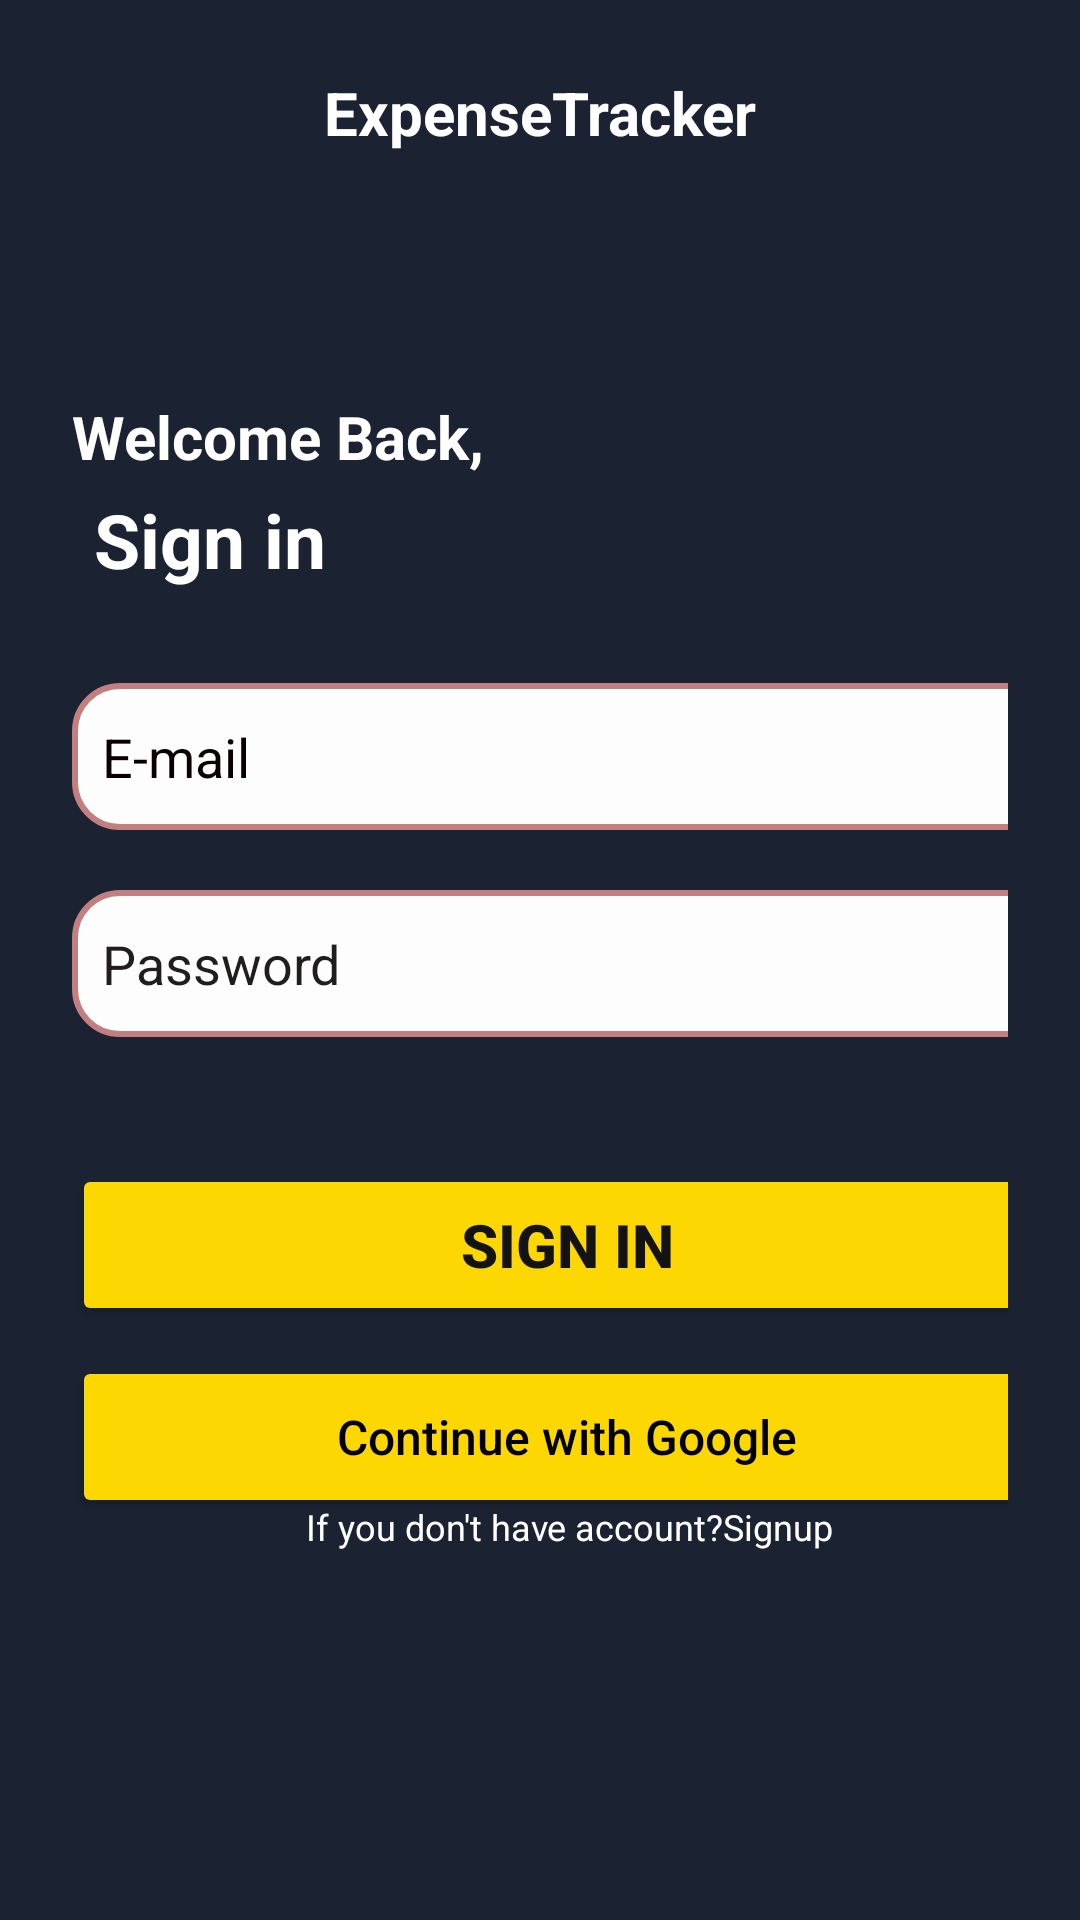

This screen was rendered from an Android layout file. Write that file and the resources it references.
<!-- AndroidManifest.xml: application theme Theme.Expense_Tracker -->
<!-- res/layout/activity_login.xml -->
<androidx.constraintlayout.widget.ConstraintLayout xmlns:android="http://schemas.android.com/apk/res/android"
    xmlns:app="http://schemas.android.com/apk/res-auto"
    xmlns:tools="http://schemas.android.com/tools"
    android:layout_width="match_parent"
    android:layout_height="match_parent"
    android:background="#1B2232"
    android:gravity="center"
    android:orientation="vertical"
    android:padding="24dp">
    
    <EditText
        android:id="@+id/etEmail"
        android:layout_width="330dp"
        android:layout_height="49dp"
        android:background="@drawable/roundshape"
        android:hint="E-mail"
        android:padding="10dp"
        android:shadowColor="@color/black"
        android:textColor="#090808"
        android:textColorHint="#0B0000"
        app:layout_constraintBottom_toBottomOf="parent"
        app:layout_constraintEnd_toEndOf="parent"
        app:layout_constraintHorizontal_bias="0.0"
        app:layout_constraintStart_toStartOf="parent"
        app:layout_constraintTop_toTopOf="parent"
        app:layout_constraintVertical_bias="0.375" />

    <EditText
        android:id="@+id/etPassword"
        android:layout_width="330dp"
        android:layout_height="49dp"
        android:layout_marginTop="20dp"
        android:background="@drawable/roundshape"
        android:hint="Password"
        android:inputType="textPassword"
        android:padding="10dp"
        android:shadowColor="@color/black"
        android:textColor="#090808"
        android:textColorHint="#211D1D"
        app:layout_constraintEnd_toEndOf="@+id/etEmail"
        app:layout_constraintStart_toStartOf="@+id/etEmail"
        app:layout_constraintTop_toBottomOf="@+id/etEmail" />

    <Button
        android:id="@+id/Loginbutton"
        android:layout_width="330dp"
        android:layout_height="54dp"
        android:layout_marginBottom="8dp"
        android:backgroundTint="#FDD702"
        android:text="Sign In"
        android:textColor="#141313"
        android:textSize="20dp"
        android:textStyle="bold"
        app:cornerRadius="27dp"
        app:layout_constraintBottom_toBottomOf="parent"
        app:layout_constraintEnd_toEndOf="@+id/etPassword"
        app:layout_constraintHorizontal_bias="0.0"
        app:layout_constraintHorizontal_chainStyle="spread_inside"
        app:layout_constraintStart_toStartOf="@+id/etPassword"
        app:layout_constraintTop_toBottomOf="@+id/etPassword"
        app:layout_constraintVertical_bias="0.203" />

    <Button
        android:id="@+id/btnGoogle"
        android:layout_width="330dp"
        android:layout_height="54dp"
        android:layout_marginTop="10dp"
        android:backgroundTint="#FDD702"
        android:drawableTint="@null"
        android:gravity="center"
        android:paddingStart="16dp"
        android:paddingEnd="16dp"
        android:shadowRadius="20"
        android:text="Continue with Google"
        android:textAllCaps="false"
        android:textColor="#000000"
        android:textSize="16sp"
        app:layout_constraintEnd_toEndOf="@+id/Loginbutton"
        app:layout_constraintStart_toStartOf="@+id/Loginbutton"
        app:layout_constraintTop_toBottomOf="@+id/Loginbutton"
        app:layout_constraintWidth_percent="0.85" />

    <ImageView
        android:layout_width="24dp"
        android:layout_height="24dp"
        android:layout_marginStart="10dp"
        android:layout_marginTop="14dp"
        android:src="@drawable/googl_logo"
        app:layout_constraintEnd_toEndOf="@+id/btnGoogle"
        app:layout_constraintHorizontal_bias="0.083"
        app:layout_constraintStart_toStartOf="@+id/btnGoogle"
        app:layout_constraintTop_toTopOf="@+id/btnGoogle" />

    <TextView
        android:id="@+id/signUpbutton"
        android:layout_width="wrap_content"
        android:layout_height="wrap_content"
        android:layout_marginBottom="12dp"
        android:text="If you don't have account?Signup"
        android:textColor="#FFFFFF"
        android:textSize="12dp"
        app:cornerRadius="15dp"
        app:layout_constraintBottom_toBottomOf="parent"
        app:layout_constraintEnd_toEndOf="@+id/Loginbutton"
        app:layout_constraintHorizontal_bias="0.506"
        app:layout_constraintStart_toStartOf="@+id/Loginbutton"
        app:layout_constraintTop_toBottomOf="@+id/Loginbutton"
        app:layout_constraintVertical_bias="0.403" />

    <TextView
        android:id="@+id/textView"
        android:layout_width="wrap_content"
        android:layout_height="wrap_content"
        android:layout_marginTop="108dp"
        android:text="Welcome Back,"
        android:textColor="#FFFFFF"
        android:textSize="20dp"
        android:textStyle="bold"
        app:layout_constraintEnd_toEndOf="parent"
        app:layout_constraintHorizontal_bias="0.0"
        app:layout_constraintStart_toStartOf="parent"
        app:layout_constraintTop_toTopOf="parent" />

    <TextView
        android:id="@+id/textView2"
        android:layout_width="wrap_content"
        android:layout_height="wrap_content"
        android:layout_marginTop="4dp"
        android:text="Sign in"
        android:textColor="#FFFFFF"
        android:textSize="25dp"
        android:textStyle="bold"
        app:layout_constraintEnd_toEndOf="@+id/textView"
        app:layout_constraintHorizontal_bias="0.12"
        app:layout_constraintStart_toStartOf="@+id/textView"
        app:layout_constraintTop_toBottomOf="@+id/textView" />

    <TextView
        android:id="@+id/Expense"
        android:layout_width="wrap_content"
        android:layout_height="wrap_content"
        android:text="ExpenseTracker"
        android:textSize="20dp"
        android:textColor="#FFFFFF"
        android:textStyle="bold"
        app:layout_constraintEnd_toEndOf="parent"
        app:layout_constraintStart_toStartOf="parent"
        app:layout_constraintTop_toTopOf="parent" />


</androidx.constraintlayout.widget.ConstraintLayout>
<!-- resources referenced by this layout -->
<resources>
  <color name="black">#FF000000</color>
  <!-- drawable roundshape (drawable) -->
  <shape xmlns:android="http://schemas.android.com/apk/res/android">
      <solid android:color="#FDFDFD"/>
  
      <stroke
          android:width="2dp"
          android:color="#C37F7F"/>
  
      <corners android:radius="15dp"/>
  
  
      <item android:top="4dp">
          <shape>
              <solid android:color="#30000000"/>
              <corners android:radius="12dp"/>
          </shape>
      </item>
  
      <item android:bottom="4dp">
          <shape>
              <solid android:color="@android:color/white"/>
              <corners android:radius="10dp"/>
          </shape>
      </item>
  </shape>
  <style name="Theme.Expense_Tracker" parent="Base.Theme.Expense_Tracker" />
  <style name="Base.Theme.Expense_Tracker" parent="Theme.Material3.DayNight.NoActionBar">
          
          
      </style>
</resources>
